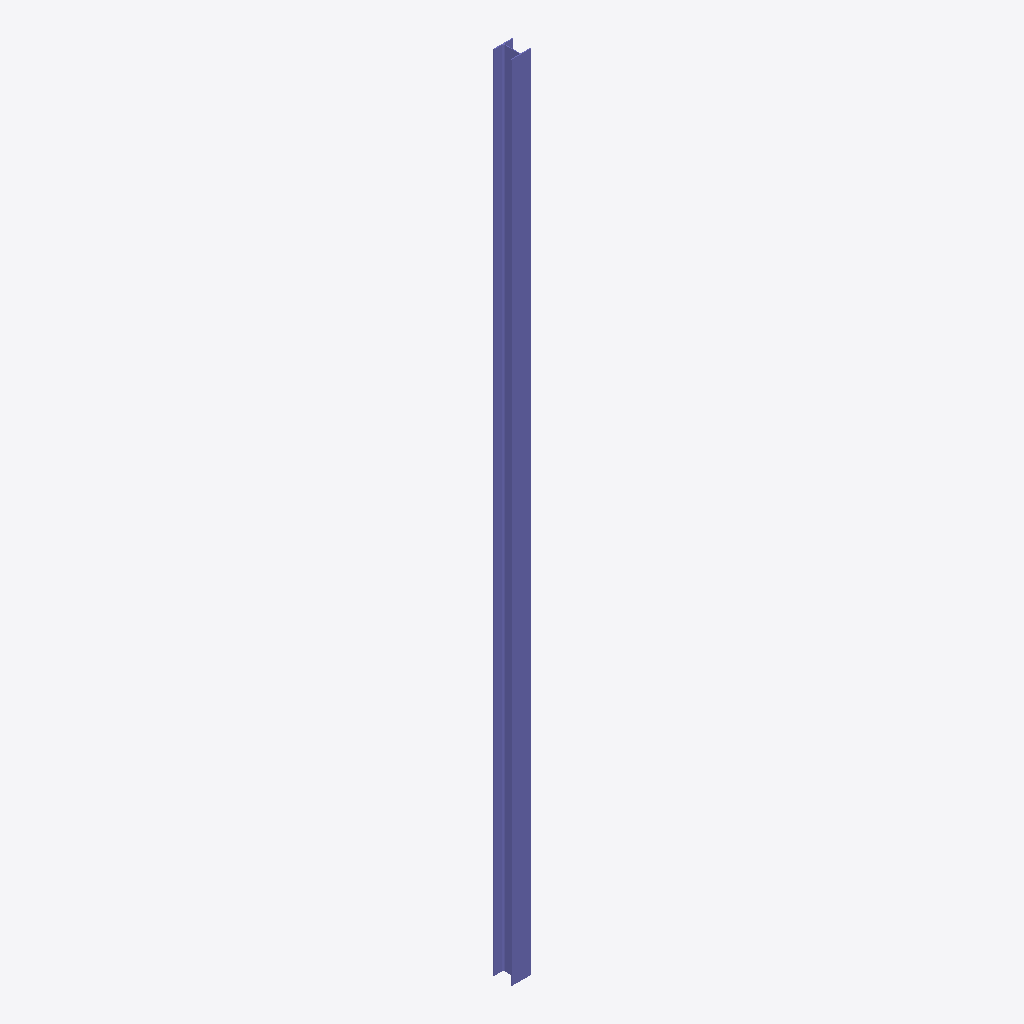
Isometric view of an IFC building model (IFC-SPF (STEP), schema IFC2X3, length unit millimetre), seen from the south-west, elements coloured by IFC class: 1 column (violet).
Extent 0.3 m × 0.3 m × 11.7 m (x, y, z). Storeys (1): Undefined at 0.00 m. Elements (1): 1 IfcColumn.

HEADER;
FILE_DESCRIPTION(('ViewDefinition[AISC_Steel_Detailing]','Option [BaseQuantities:Off]','Option [GridExport:On]','Option [Assemblies:Off]','Option [Bolts:On]','Option [Rebars:On]','Option [PourObjects:Off]','Option [Welds:On]','Option [SurfaceTreatments:On]','Option [LocationBy:0]','Option [ViewColors:Off]','Option [SectionedSpine:Off]','[2 more]'),'2;1');
FILE_NAME('c_19_Qty_14.ifc','2026-05-16T11:52:59',('GIOVANNIPC\\gcorrea'),('Structural Designer'),'IFC Database version: Work','Tekla Structures 2020 Service Pack 5, IFC Export','');
FILE_SCHEMA(('IFC2X3'));
ENDSEC;
DATA;
#37=IFCPROJECT('2G7ZFDNE16yBDU14FA92Me',#5,'Proyecto',$,$,$,$,(#11),#36);
#39=IFCSITE('2xvEzEinjBTea80yOTcujY',#5,'Obra',$,$,#38,$,$,.ELEMENT.,$,$,$,$,$);
#41=IFCBUILDING('2aw0CD9hv4$P_TaxlQ7Uyr',#5,'Undefined',$,$,#40,$,$,.ELEMENT.,$,$,$);
#43=IFCBUILDINGSTOREY('29hdEUCErFze9E_VIAceOd',#5,'Undefined',$,$,#42,$,$,.ELEMENT.,0.0);
#58=IFCCOLUMN('3lkOi5XKf4Iw6b1Ud0XQN2',#44,'COLUMN','HEA280','HEA280',#47,#57,'IDefb98b05-854a-444b-a1a5-05e9c085a5c2');
ENDSEC;
